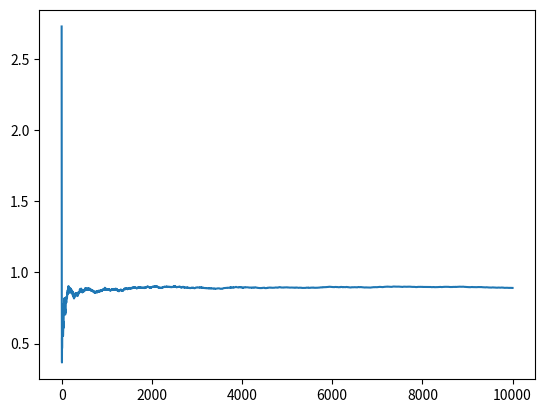

Python code for this plot:
#!/usr/bin/env python3
# -*- coding: utf-8 -*-

import random
import numpy as np
import matplotlib.pyplot as plt

# Single bandit
class bandit:
	
	def __init__(self):
		self.mu = random.random() # Uniform distribution
		
	def pull(self):
		return(random.gauss(self.mu, 1))

# Multiple bandits		
class k_bandit:
	
	def __init__(self, k):
		self.bandits = [bandit() for i in range(k)]
		
	def pull(self, i):
		return(self.bandits[i].pull())

# Create the env
k = 10
bandits = k_bandit(k)

# Settings
nr_iter = 10000
alpha = 0.1
	
# Averages
avgs = np.zeros(k)
counts = np.ones(k)
overall_avg = 0
overall_count = 0
rec_avg = np.zeros(nr_iter)

# Iterate
for i in range(nr_iter):
	if random.random() < alpha:
		action = random.randint(0,k-1)
	else:
		action = np.argmax(avgs)

	# Apply action
	r = bandits.pull(action)
	
	# Update averages
	avgs[action] = ((avgs[action] * counts[action]) + r) / (counts[action] + 1)
	counts[action] += 1
	
	# Update overall average
	overall_avg = ((overall_avg * overall_count) + r) / (overall_count + 1)
	overall_count += 1
	
	# Track overall average
	rec_avg[i] = overall_avg
	

plt.plot(rec_avg)